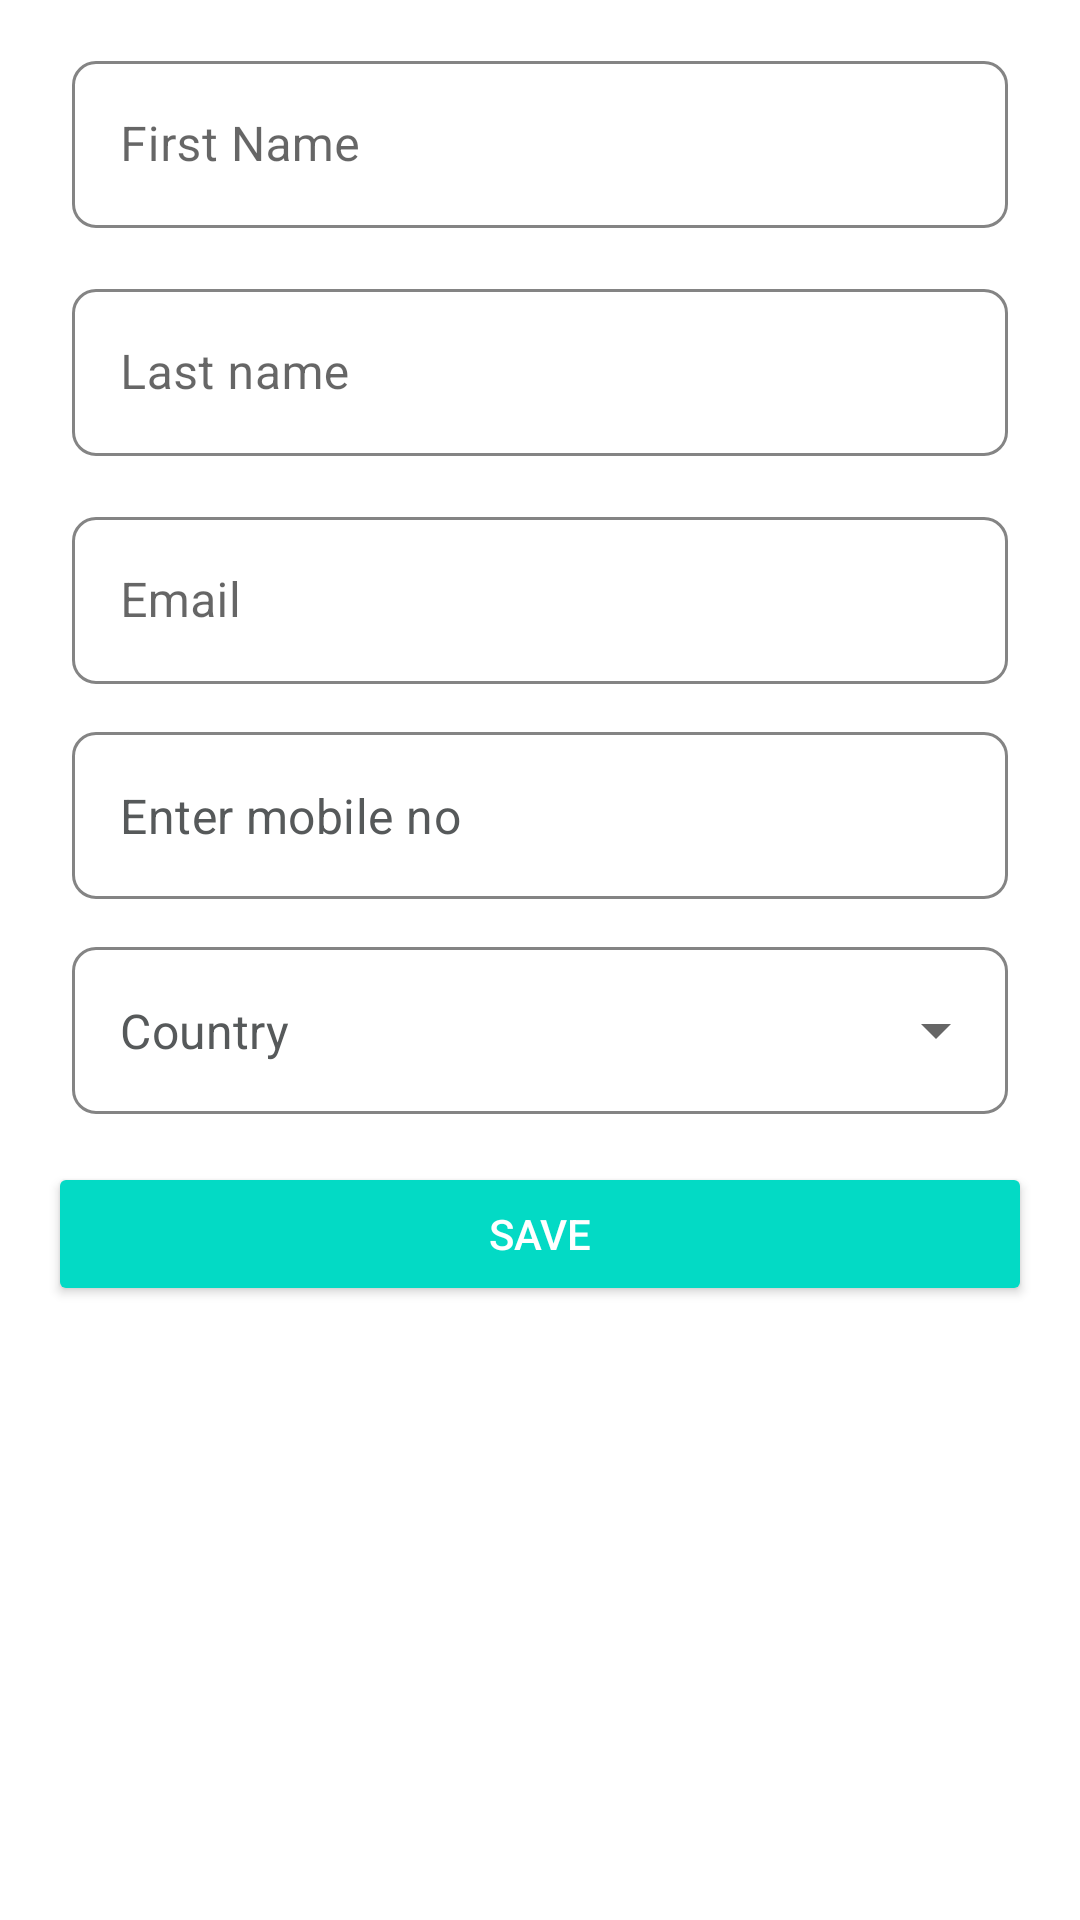

Android layout source for this screen:
<!-- AndroidManifest.xml: application theme Theme.ValidationProcess -->
<!-- res/layout/activity_main.xml -->
<?xml version="1.0" encoding="utf-8"?>
<androidx.appcompat.widget.LinearLayoutCompat xmlns:android="http://schemas.android.com/apk/res/android"
    xmlns:app="http://schemas.android.com/apk/res-auto"
    xmlns:tools="http://schemas.android.com/tools"
    android:layout_width="match_parent"
    android:layout_height="match_parent"
    android:orientation="vertical"
    tools:context=".MainActivity">

    <com.google.android.material.textfield.TextInputLayout
        android:id="@+id/tilFirstName"
        style="@style/GreyOutlineBox"
        android:layout_width="match_parent"
        android:layout_height="wrap_content"
        android:layout_marginStart="24dp"
        android:layout_marginTop="16dp"
        android:layout_marginEnd="24dp"
        android:enabled="true"
        app:boxCornerRadiusBottomEnd="8dp"
        app:boxCornerRadiusBottomStart="8dp"
        app:boxCornerRadiusTopEnd="8dp"
        app:boxCornerRadiusTopStart="8dp"
        app:endIconMode="custom"
        app:hintAnimationEnabled="false"
        app:layout_constraintEnd_toEndOf="parent"
        app:layout_constraintStart_toStartOf="parent">

        <com.google.android.material.textfield.TextInputEditText
            android:id="@+id/edtFirstName"
            android:layout_width="match_parent"
            android:layout_height="wrap_content"
            android:focusableInTouchMode="true"
            android:hint="First Name"
            android:imeActionLabel="ime_action_level_next"
            android:imeOptions="actionNext"
            android:inputType="textCapWords"
            android:singleLine="true"
            android:textColor="@color/primaryText"
            android:textColorHint="@color/textcol"
            android:textCursorDrawable="@null"
            tools:ignore="TouchTargetSizeCheck" />
    </com.google.android.material.textfield.TextInputLayout>

    <com.google.android.material.textfield.TextInputLayout
        android:id="@+id/tilLastName"
        style="@style/GreyOutlineBox"
        android:layout_width="match_parent"
        android:layout_height="wrap_content"
        android:layout_marginStart="24dp"
        android:layout_marginTop="16dp"
        android:layout_marginEnd="24dp"
        android:enabled="true"
        app:boxCornerRadiusBottomEnd="8dp"
        app:boxCornerRadiusBottomStart="8dp"
        app:boxCornerRadiusTopEnd="8dp"
        app:boxCornerRadiusTopStart="8dp"
        app:endIconMode="custom"
        app:hintAnimationEnabled="false"
        app:layout_constraintEnd_toEndOf="parent"
        app:layout_constraintStart_toStartOf="parent">

        <com.google.android.material.textfield.TextInputEditText
            android:id="@+id/edtLastName"
            android:layout_width="match_parent"
            android:layout_height="wrap_content"
            android:focusableInTouchMode="true"
            android:hint="Last name"
            android:imeActionLabel="ime_action_level_next"
            android:imeOptions="actionNext"
            android:inputType="textCapWords"
            android:singleLine="true"
            android:textColor="@color/primaryText"
            android:textColorHint="@color/textcol"
            android:textCursorDrawable="@null"
            tools:ignore="TouchTargetSizeCheck" />
    </com.google.android.material.textfield.TextInputLayout>

    <com.google.android.material.textfield.TextInputLayout
        android:id="@+id/tilEmail"
        style="@style/GreyOutlineBox"
        android:layout_width="match_parent"
        android:layout_height="wrap_content"
        android:layout_marginStart="24dp"
        android:layout_marginTop="16dp"
        android:layout_marginEnd="24dp"
        android:enabled="true"
        app:boxCornerRadiusBottomEnd="8dp"
        app:boxCornerRadiusBottomStart="8dp"
        app:boxCornerRadiusTopEnd="8dp"
        app:boxCornerRadiusTopStart="8dp"
        app:endIconMode="custom"
        app:hintAnimationEnabled="false"
        app:layout_constraintEnd_toEndOf="parent"
        app:layout_constraintStart_toStartOf="parent">

        <com.google.android.material.textfield.TextInputEditText
            android:id="@+id/edtEmail"
            android:layout_width="match_parent"
            android:layout_height="wrap_content"
            android:focusableInTouchMode="true"
            android:hint="Email"
            android:imeActionLabel="ime_action_level_next"
            android:imeOptions="actionNext"
            android:inputType="textEmailAddress"
            android:singleLine="true"
            android:textColor="@color/primaryText"
            android:textColorHint="@color/textcol"
            android:textCursorDrawable="@null"
            tools:ignore="TouchTargetSizeCheck" />
    </com.google.android.material.textfield.TextInputLayout>

    <com.google.android.material.textfield.TextInputLayout
        android:id="@+id/tilMobileNumber"
        style="@style/GreyOutlineBox"
        android:layout_width="match_parent"
        android:layout_height="wrap_content"
        android:layout_marginStart="24dp"
        android:layout_marginTop="16dp"
        android:layout_marginEnd="24dp"
        android:enabled="true"
        app:boxCornerRadiusBottomEnd="8dp"
        app:boxCornerRadiusBottomStart="8dp"
        app:boxCornerRadiusTopEnd="8dp"
        app:boxCornerRadiusTopStart="8dp"
        app:hintAnimationEnabled="false"
        app:hintEnabled="false"
        app:layout_constraintEnd_toEndOf="parent"
        app:layout_constraintStart_toStartOf="parent"
        app:layout_constraintTop_toBottomOf="@+id/mobile_no_lyt">

        <androidx.appcompat.widget.AppCompatEditText
            android:id="@+id/edtMobileNumber"
            android:layout_width="match_parent"
            android:layout_height="wrap_content"
            android:digits="0123456789"
            android:enabled="true"
            android:hint="Enter mobile no"
            android:inputType="phone"
            android:maxLength="10"
            android:textColor="@color/primaryText"
            android:textColorHint="@color/textcol" />
    </com.google.android.material.textfield.TextInputLayout>

    <com.google.android.material.textfield.TextInputLayout
        android:id="@+id/tilCountry"
        style="@style/GreyOutlineBoxDropDown"
        android:layout_width="match_parent"
        android:layout_height="wrap_content"
        android:layout_marginStart="24dp"
        android:layout_marginTop="16dp"
        android:layout_marginEnd="24dp"
        android:enabled="true"
        app:boxCornerRadiusBottomEnd="8dp"
        app:boxCornerRadiusBottomStart="8dp"
        app:boxCornerRadiusTopEnd="8dp"
        app:boxCornerRadiusTopStart="8dp"
        app:hintAnimationEnabled="false"
        app:hintEnabled="false"
        app:layout_constraintEnd_toEndOf="parent"
        app:layout_constraintStart_toStartOf="parent"
        app:layout_constraintTop_toBottomOf="@+id/mobile_no_lyt">

        <androidx.appcompat.widget.AppCompatAutoCompleteTextView
            android:id="@+id/country"
            android:layout_width="match_parent"
            android:layout_height="wrap_content"
            android:focusableInTouchMode="false"
            android:hint="Country"
            android:imeOptions="actionNext"
            android:inputType="none"
            android:longClickable="false"
            android:singleLine="true"
            android:textAlignment="textStart"
            android:textColor="@color/primaryText"
            android:textColorHint="@color/textcol"
            android:textCursorDrawable="@null"
            tools:text="IN +91" />
    </com.google.android.material.textfield.TextInputLayout>

    <androidx.appcompat.widget.AppCompatButton
        android:id="@+id/btnSave"
        android:layout_width="match_parent"
        android:layout_height="wrap_content"
        android:layout_alignParentBottom="true"
        android:layout_margin="16dp"
        android:backgroundTint="@color/teal_200"
        android:insetTop="0dp"
        android:insetBottom="0dp"
        android:text="Save"
        android:textColor="@android:color/white" />

    <com.google.android.material.tabs.TabLayout
        android:id="@+id/tabLayout"
        android:layout_width="match_parent"
        android:layout_height="wrap_content" />

</androidx.appcompat.widget.LinearLayoutCompat>
<!-- resources referenced by this layout -->
<resources>
  <color name="primaryText">#333333</color>
  <color name="teal_200">#FF03DAC5</color>
  <color name="textcol">#56595A</color>
  <style name="GreyOutlineBox" parent="Widget.MaterialComponents.TextInputLayout.OutlinedBox">
          <item name="hintTextAppearance">@style/HintText</item>
          <item name="boxStrokeColor">@color/grey_color_selector_text_input_layout</item>
          <item name="textAllCaps">true</item>
          <item name="android:textCursorDrawable">@null</item>
          <item name="android:text">@style/NormalText</item>
          <item name="hintTextColor">@color/primaryText</item>
          <item name="android:keyTextSize">8sp</item>
          <item name="android:textSize">8sp</item>
          <item name="errorIconDrawable">@null</item>
      </style>
  <style name="GreyOutlineBoxDropDown" parent="Widget.MaterialComponents.TextInputLayout.OutlinedBox.ExposedDropdownMenu">
          <item name="hintTextAppearance">@style/HintText</item>
          <item name="boxStrokeColor">@color/grey_color_selector_text_input_layout</item>
          <item name="textAllCaps">true</item>
          <item name="android:textCursorDrawable">@null</item>
          <item name="android:text">@style/NormalText</item>
          <item name="hintTextColor">@color/primaryText</item>
          <item name="android:keyTextSize">8sp</item>
          <item name="android:textSize">8sp</item>
          <item name="strokeWidth">0.5dp</item>
          <item name="errorIconDrawable">@null</item>
      </style>
  <style name="Theme.ValidationProcess" parent="Theme.MaterialComponents.DayNight.DarkActionBar">
          
          <item name="colorPrimary">@color/purple_500</item>
          <item name="colorPrimaryVariant">@color/purple_700</item>
          <item name="colorOnPrimary">@color/white</item>
          
          <item name="colorSecondary">@color/teal_200</item>
          <item name="colorSecondaryVariant">@color/teal_700</item>
          <item name="colorOnSecondary">@color/black</item>
          
          <item name="android:statusBarColor">?attr/colorPrimaryVariant</item>
          
      </style>
  <style name="HintText" parent="TextAppearance.AppCompat.Medium">
          <item name="android:textColor">@color/texthintcolor</item>
          <item name="android:textSize">10sp</item>
      </style>
  <style name="NormalText" parent="TextAppearance.AppCompat.Medium">
          <item name="android:textColor">@color/primaryText</item>
          <item name="android:textSize">8sp</item>
      </style>
  <color name="purple_500">#FF6200EE</color>
  <color name="purple_700">#FF3700B3</color>
  <color name="white">#FFFFFFFF</color>
  <color name="teal_700">#FF018786</color>
  <color name="black">#FF000000</color>
  <color name="texthintcolor">#9D9C9C</color>
</resources>
